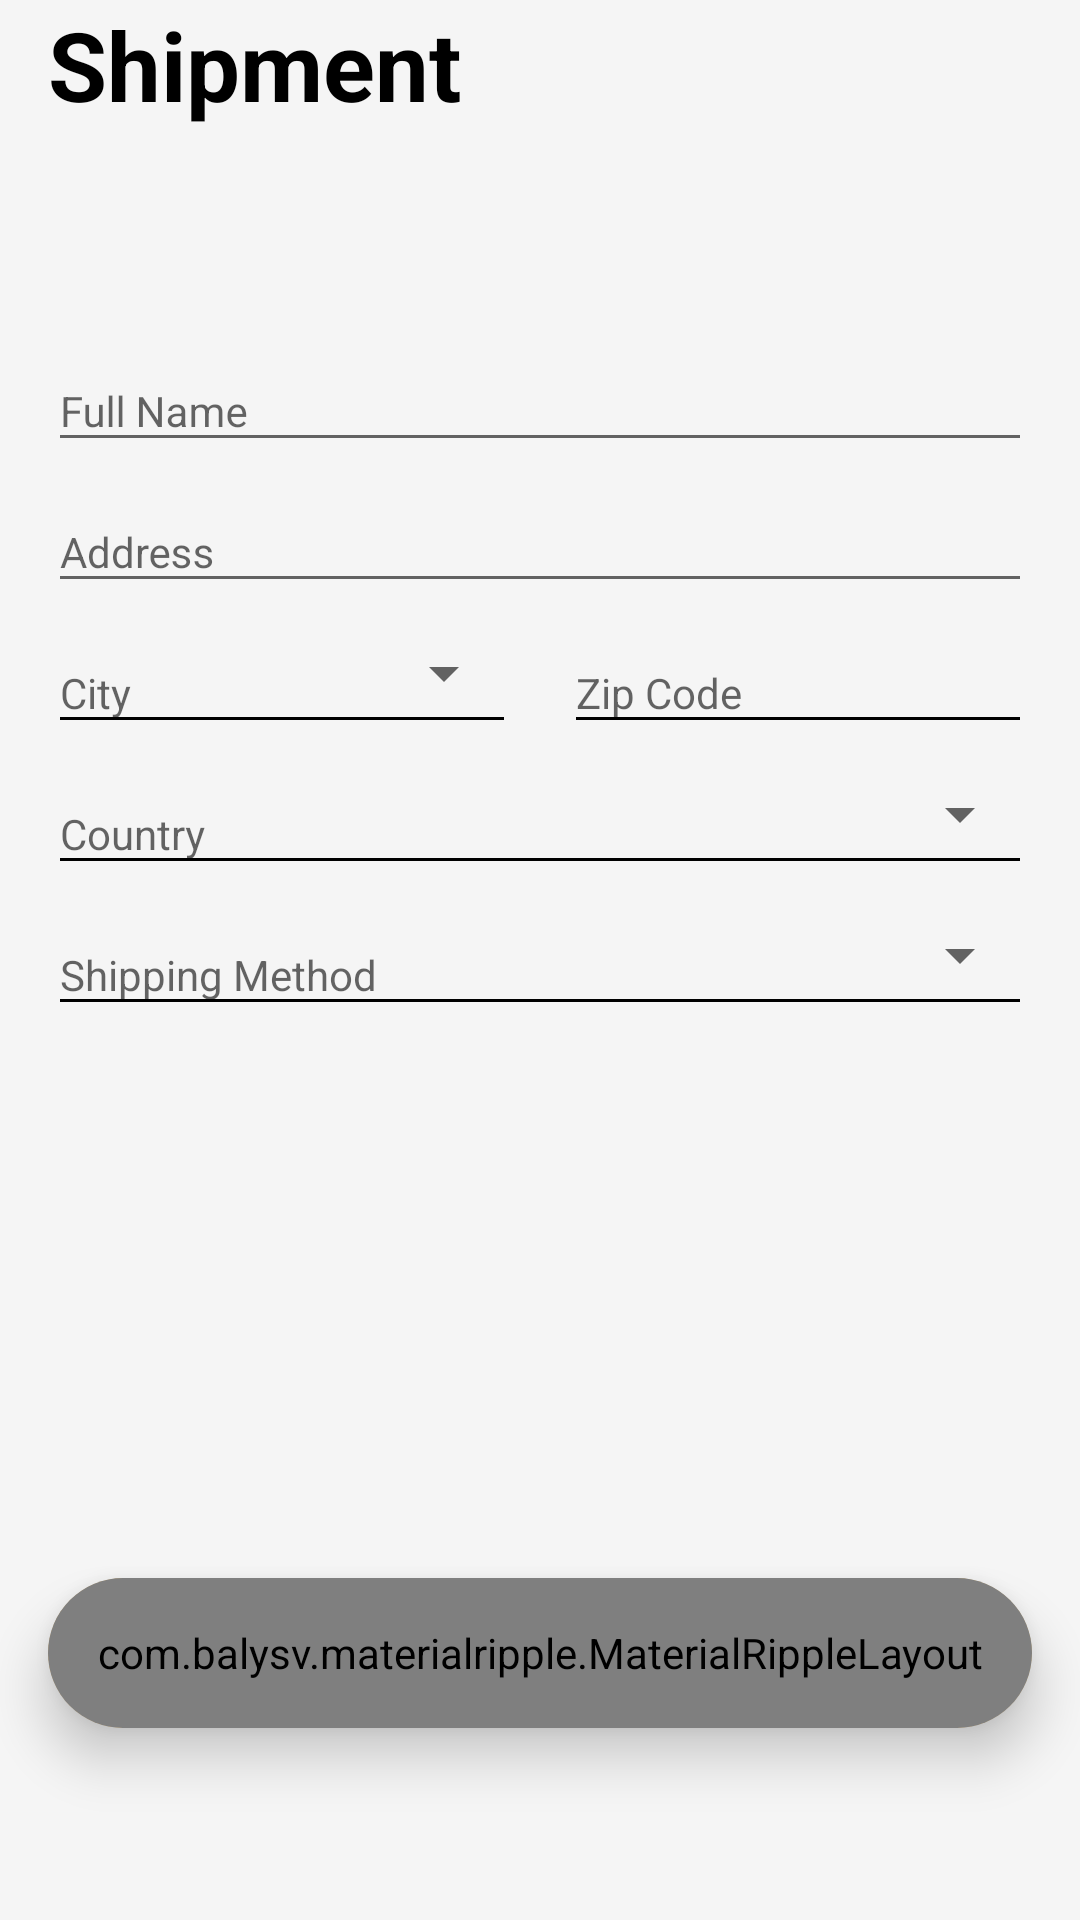

Here is an Android app screen rendered from its layout file. Give the layout XML and the strings, colors and styles it references.
<!-- AndroidManifest.xml: application theme AppTheme -->
<!-- res/layout/fragment_ship.xml -->
<?xml version="1.0" encoding="utf-8"?>
<LinearLayout xmlns:android="http://schemas.android.com/apk/res/android"
    xmlns:app="http://schemas.android.com/apk/res-auto"
    xmlns:tools="http://schemas.android.com/tools"
    android:layout_width="match_parent"
    android:layout_height="match_parent"
    android:background="@color/colorPrimary"
    android:clickable="true"
    android:focusable="true"
    android:focusableInTouchMode="true"
    android:orientation="vertical"
    >

    <TextView
        android:layout_width="wrap_content"
        android:layout_height="wrap_content"
        android:layout_marginStart="16dp"
        android:layout_marginBottom="64dp"
        android:text="Shipment"
        android:textColor="@android:color/black"
        android:textSize="32sp"
        android:textStyle="bold"
        tools:ignore="HardcodedText"
        />

    <com.google.android.material.textfield.TextInputLayout
        android:layout_width="match_parent"
        android:layout_height="wrap_content"
        android:layout_marginStart="16dp"
        android:layout_marginEnd="16dp"
        >

        <com.google.android.material.textfield.TextInputEditText
            android:id="@+id/name_ship"
            android:layout_width="match_parent"
            android:layout_height="wrap_content"
            android:hint="Full Name"
            android:inputType="textNoSuggestions"
            android:textSize="14sp"
            tools:ignore="HardcodedText"
            />

    </com.google.android.material.textfield.TextInputLayout>

    <com.google.android.material.textfield.TextInputLayout
        android:layout_width="match_parent"
        android:layout_height="wrap_content"
        android:layout_marginStart="16dp"
        android:layout_marginEnd="16dp"
        >

        <com.google.android.material.textfield.TextInputEditText
            android:id="@+id/address_ship"
            android:layout_width="match_parent"
            android:layout_height="wrap_content"
            android:hint="Address"
            android:inputType="textPostalAddress"
            android:textSize="14sp"
            tools:ignore="HardcodedText"
            />

    </com.google.android.material.textfield.TextInputLayout>

    <LinearLayout
        android:layout_width="match_parent"
        android:layout_height="wrap_content"
        android:layout_marginStart="16dp"
        android:layout_marginEnd="16dp"
        android:baselineAligned="false"
        android:gravity="center"
        android:orientation="horizontal"
        >

        <RelativeLayout
            android:layout_width="0dp"
            android:layout_height="wrap_content"
            android:layout_marginEnd="16dp"
            android:layout_weight="1"
            >

            <com.google.android.material.textfield.TextInputLayout
                android:layout_width="match_parent"
                android:layout_height="wrap_content"
                android:orientation="horizontal"
                >

                <com.google.android.material.textfield.TextInputEditText
                    android:id="@+id/city_ship"
                    android:layout_width="match_parent"
                    android:layout_height="wrap_content"
                    android:backgroundTint="@android:color/black"
                    android:hint="City"
                    android:inputType="textNoSuggestions"
                    android:textColor="@android:color/black"
                    android:textSize="14sp"
                    tools:ignore="HardcodedText"
                    />

            </com.google.android.material.textfield.TextInputLayout>

            <Spinner
                android:id="@+id/spinner_city_ship"
                android:layout_width="match_parent"
                android:layout_height="wrap_content"
                android:layout_alignParentEnd="true"
                android:layout_centerVertical="true"
                android:clickable="true"
                android:focusable="true"
                android:focusableInTouchMode="true"
                />

        </RelativeLayout>

        <com.google.android.material.textfield.TextInputLayout
            android:layout_width="0dp"
            android:layout_height="wrap_content"
            android:layout_weight="1"
            android:orientation="horizontal"
            >

            <com.google.android.material.textfield.TextInputEditText
                android:id="@+id/code_ship"
                android:layout_width="match_parent"
                android:layout_height="wrap_content"
                android:backgroundTint="@android:color/black"
                android:hint="Zip Code"
                android:inputType="number"
                android:textColor="@android:color/black"
                android:textSize="14sp"
                tools:ignore="HardcodedText"
                />

        </com.google.android.material.textfield.TextInputLayout>

    </LinearLayout>

    <RelativeLayout
        android:layout_width="match_parent"
        android:layout_height="wrap_content"
        android:layout_marginStart="16dp"
        android:layout_marginEnd="16dp"
        >

        <com.google.android.material.textfield.TextInputLayout
            android:layout_width="match_parent"
            android:layout_height="wrap_content"
            android:orientation="horizontal"
            >

            <com.google.android.material.textfield.TextInputEditText
                android:id="@+id/country_ship"
                android:layout_width="match_parent"
                android:layout_height="wrap_content"
                android:backgroundTint="@android:color/black"
                android:hint="Country"
                android:inputType="textNoSuggestions"
                android:textColor="@android:color/black"
                android:textSize="14sp"
                tools:ignore="HardcodedText"
                />

        </com.google.android.material.textfield.TextInputLayout>

        <Spinner
            android:id="@+id/spinner_country_ship"
            android:layout_width="match_parent"
            android:layout_height="wrap_content"
            android:layout_alignParentEnd="true"
            android:layout_centerVertical="true"
            android:clickable="true"
            android:focusable="true"
            android:focusableInTouchMode="true"
            />

    </RelativeLayout>

    <RelativeLayout
        android:layout_width="match_parent"
        android:layout_height="wrap_content"
        android:layout_marginStart="16dp"
        android:layout_marginEnd="16dp"
        >

        <com.google.android.material.textfield.TextInputLayout
            android:layout_width="match_parent"
            android:layout_height="wrap_content"
            android:orientation="horizontal"
            >

            <com.google.android.material.textfield.TextInputEditText
                android:id="@+id/method_ship"
                android:layout_width="match_parent"
                android:layout_height="wrap_content"
                android:backgroundTint="@android:color/black"
                android:hint="Shipping Method"
                android:inputType="text"
                android:textColor="@android:color/black"
                android:textSize="14sp"
                tools:ignore="HardcodedText"
                />

        </com.google.android.material.textfield.TextInputLayout>

        <Spinner
            android:id="@+id/spinner_method_card"
            android:layout_width="match_parent"
            android:layout_height="wrap_content"
            android:layout_alignParentEnd="true"
            android:layout_centerVertical="true"
            android:clickable="true"
            android:focusable="true"
            android:focusableInTouchMode="true"
            />

    </RelativeLayout>

    <View
        android:layout_width="match_parent"
        android:layout_height="0dp"
        android:layout_weight="1"
        />

    <androidx.cardview.widget.CardView
        android:layout_width="match_parent"
        android:layout_height="50dp"
        android:layout_marginStart="16dp"
        android:layout_marginTop="16dp"
        android:layout_marginEnd="16dp"
        android:layout_marginBottom="64dp"
        app:cardBackgroundColor="@color/colorAccent"
        app:cardCornerRadius="25dp"
        app:cardElevation="10dp"
        >

        <com.balysv.materialripple.MaterialRippleLayout
            android:layout_width="match_parent"
            android:layout_height="match_parent"
            app:mrl_rippleColor="@android:color/white"
            app:mrl_rippleDuration="500"
            app:mrl_rippleOverlay="true"
            >

            <Button
                android:id="@+id/continue_ship"
                android:layout_width="match_parent"
                android:layout_height="match_parent"
                android:background="@android:color/transparent"
                android:text="Continue"
                android:textAllCaps="false"
                android:textSize="14sp"
                tools:ignore="HardcodedText"
                />

        </com.balysv.materialripple.MaterialRippleLayout>

    </androidx.cardview.widget.CardView>

</LinearLayout>
<!-- resources referenced by this layout -->
<resources>
  <color name="colorAccent">#ffcf7a</color>
  <color name="colorPrimary">#F5F5F5</color>
  <style name="AppTheme" parent="Theme.AppCompat.Light.NoActionBar">
          
          <item name="colorPrimary">@color/colorPrimary</item>
          <item name="colorPrimaryDark">@color/colorPrimary</item>
          <item name="colorAccent">@color/colorAccent</item>
          <item name="android:windowTranslucentStatus">false</item>
      </style>
</resources>
